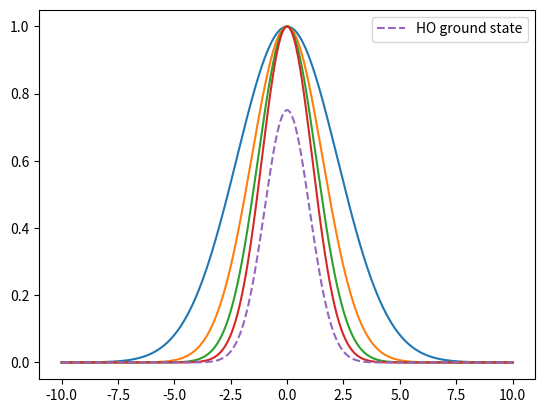
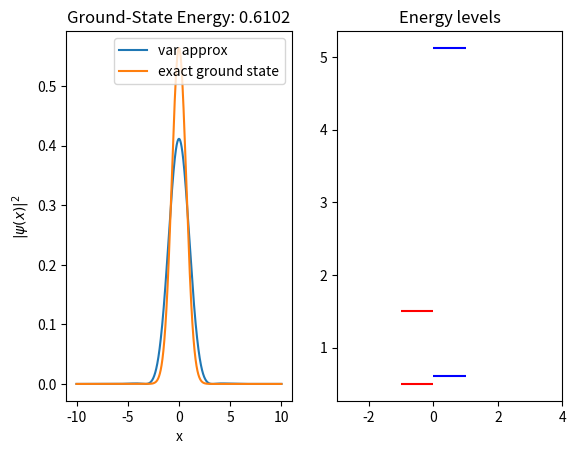

These figures' Python source, in order:
import numpy as np
import scipy as sp
from scipy.linalg import eigh
import matplotlib.pyplot as plt

def psi0(x):
    '''Normalized ground state wavefunction of harmonic oscillator
     The following units used; hbar=1, mu=1, k=1
     '''

    return np.pi**(-0.25)*np.exp(-0.5 * x **2 )

def E0(n):
    '''Eiganvalues of harmonic oscillator
    The following units used; hbar=1, mu=1, k=1 making omega=1'''
    
    return (n+1/2)

def basis_functions(x, n, alpha=0.1, beta=0):
    '''Define any 1D trial function you like.
    n: is a parameter that defines basis functions in a linear combination, n=1,2,3,...
    alpha: is a constat that can also be varied.
    e.g c_1 f_1+c_2f_2+...'''

    n=n+1 # n=1,2,3,4...

    return np.exp(-alpha*n*(x-beta)**2)

# Define the potential energy function for your quantum system
def PE(f, x):
    '''Potential energy with the following units used; hbar=1, mu=1, k=1
    '''

    return 0.5 * x**2 * f  # Harmonic oscillator potential as an example

def KE(f, dx):
    '''Kinetic energy operator, with the following units used; hbar=1, mu=1, k=1
    f: a 1D array of length N
    dx: spacing between points
    '''

    dfdx   = np.gradient(f, dx)
    df2dx2 = np.gradient(dfdx, dx)

    return -0.5*df2dx2

x = np.linspace(-10, 10, 10000)

for n in range(4):
    plt.plot(x, basis_functions(x, n))

plt.plot(x, psi0(x), '--', label='HO ground state')
plt.legend()

x = np.linspace(-10, 10, 10000)
dx=x[1]-x[0]

#Check normalization, should be 1
norm = np.trapezoid(psi0(x)**2, x=x)
print(norm)

#Check ground energy 1/2 hbar omega = 1/2 (because h=1 and omega=1 because k=1, mu=1)

Hii = np.trapezoid(psi0(x) *  KE(psi0(x), dx) + psi0(x) * PE(psi0(x), x) , x=x)
print(Hii)

# Define the number of basis functions and the range of x
num_basis_functions = 2

# Compute the overlap matrix and Hamiltonian matrix
S = np.zeros((num_basis_functions, num_basis_functions))
H = np.zeros((num_basis_functions, num_basis_functions))

for i in range(num_basis_functions):
    for j in range(num_basis_functions):

        fi, fj = basis_functions(x, i), basis_functions(x, j)

        S[i, j]     = np.trapezoid(fi * fj, x=x)

        H[i, j] = np.trapezoid(fi * KE(fj, dx) + fi * PE(fj, x), x=x)

# Diagonalize the matrices to find eigenvalues and eigenvectors
eigenvalues, eigenvectors = eigh(H, S)

# Find the ground-state energy (lowest eigenvalue) and corresponding eigenfunction
ground_state_energy = eigenvalues[0]
ground_state_wavefunction = eigenvectors[:, 0]

print(f"Ground-State Energy: {ground_state_energy}")
print(f"Ground-State Wavefunction Coefficients: {ground_state_wavefunction}")

psi = 0 # trial function
k   = 0 # eigenvector 

fig, (ax1, ax2) = plt.subplots(ncols=2)
for i in range(num_basis_functions):

    psi += eigenvectors[:, k][i] * basis_functions(x, i)

ax1.plot(x, psi**2, label='var approx')
ax1.plot(x, psi0(x)**2, label='exact ground state')
ax1.legend()
ax1.set_title(f"Ground-State Energy: {ground_state_energy:.4f}")
ax1.set_xlabel('x')
ax1.set_ylabel('$|\psi(x)|^2$')

for n, level in enumerate(eigenvalues):

    plt.hlines(E0(n), -1, -0.001, colors='red', linestyles='-', label=f'Level {n+1}')
    plt.hlines(level, 0, 1, colors='blue', linestyles='solid', label=f'Level {n+1}')

ax2.set_xlim(-3, 4)
ax2.set_title('Energy levels')
